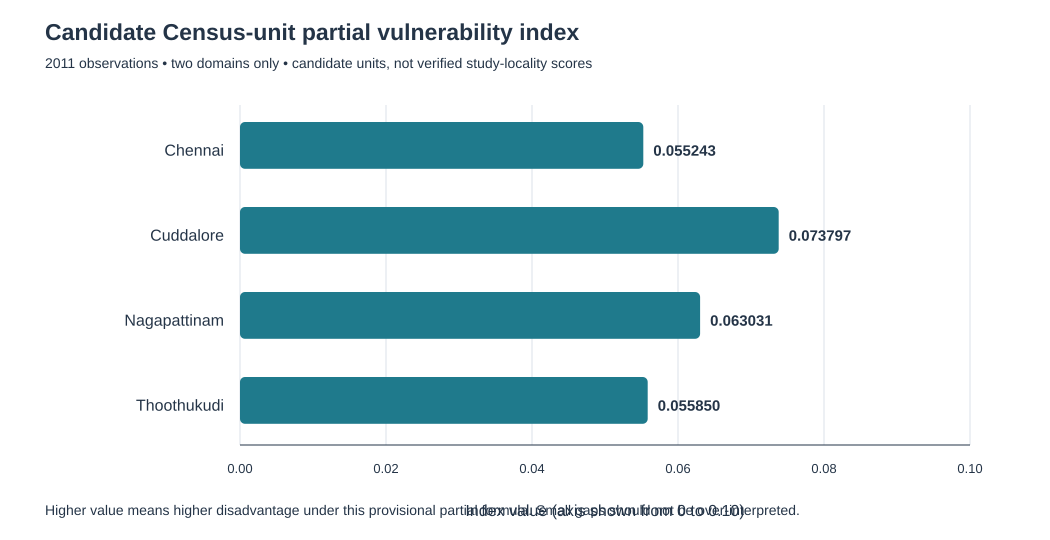

The data file committed next to this chart (first rows):
result_class, locality_label, candidate_Census_unit, candidate_Census_code, Census_year, elderly_60plus_share_0_to_1, electricity_unavailable_percent, water_source_away_percent, housing_adaptive_disadvantage_component_…, candidate_two_domain_partial_index_0_to_…, formula, comparison_status, limitation
CANDIDATE CENSUS-UNIT PARTIAL INDEX - NO…, Chennai, Chennai (M Corp.), 803339, 2011, 0.0984, 0.9248, 1.493, 0.01209, 0.05524, 0.5*elderly_60plus_share + 0.25*(electri…, Mathematically comparable as same formul…, Two domains only; healthcare, child shar…
CANDIDATE CENSUS-UNIT PARTIAL INDEX - NO…, Cuddalore, Cuddalore (M), 803650, 2011, 0.09119, 4.073, 7.209, 0.05641, 0.0738, 0.5*elderly_60plus_share + 0.25*(electri…, Mathematically comparable as same formul…, Two domains only; healthcare, child shar…
CANDIDATE CENSUS-UNIT PARTIAL INDEX - NO…, Nagapattinam, Nagapattinam (M), 803674, 2011, 0.09141, 3.601, 3.328, 0.03465, 0.06303, 0.5*elderly_60plus_share + 0.25*(electri…, Mathematically comparable as same formul…, Two domains only; healthcare, child shar…
CANDIDATE CENSUS-UNIT PARTIAL INDEX - NO…, Thoothukudi, Thoothukkudi (M Corp.), 803821, 2011, 0.09989, 1.42, 0.9415, 0.01181, 0.05585, 0.5*elderly_60plus_share + 0.25*(electri…, Mathematically comparable as same formul…, Two domains only; healthcare, child shar…
